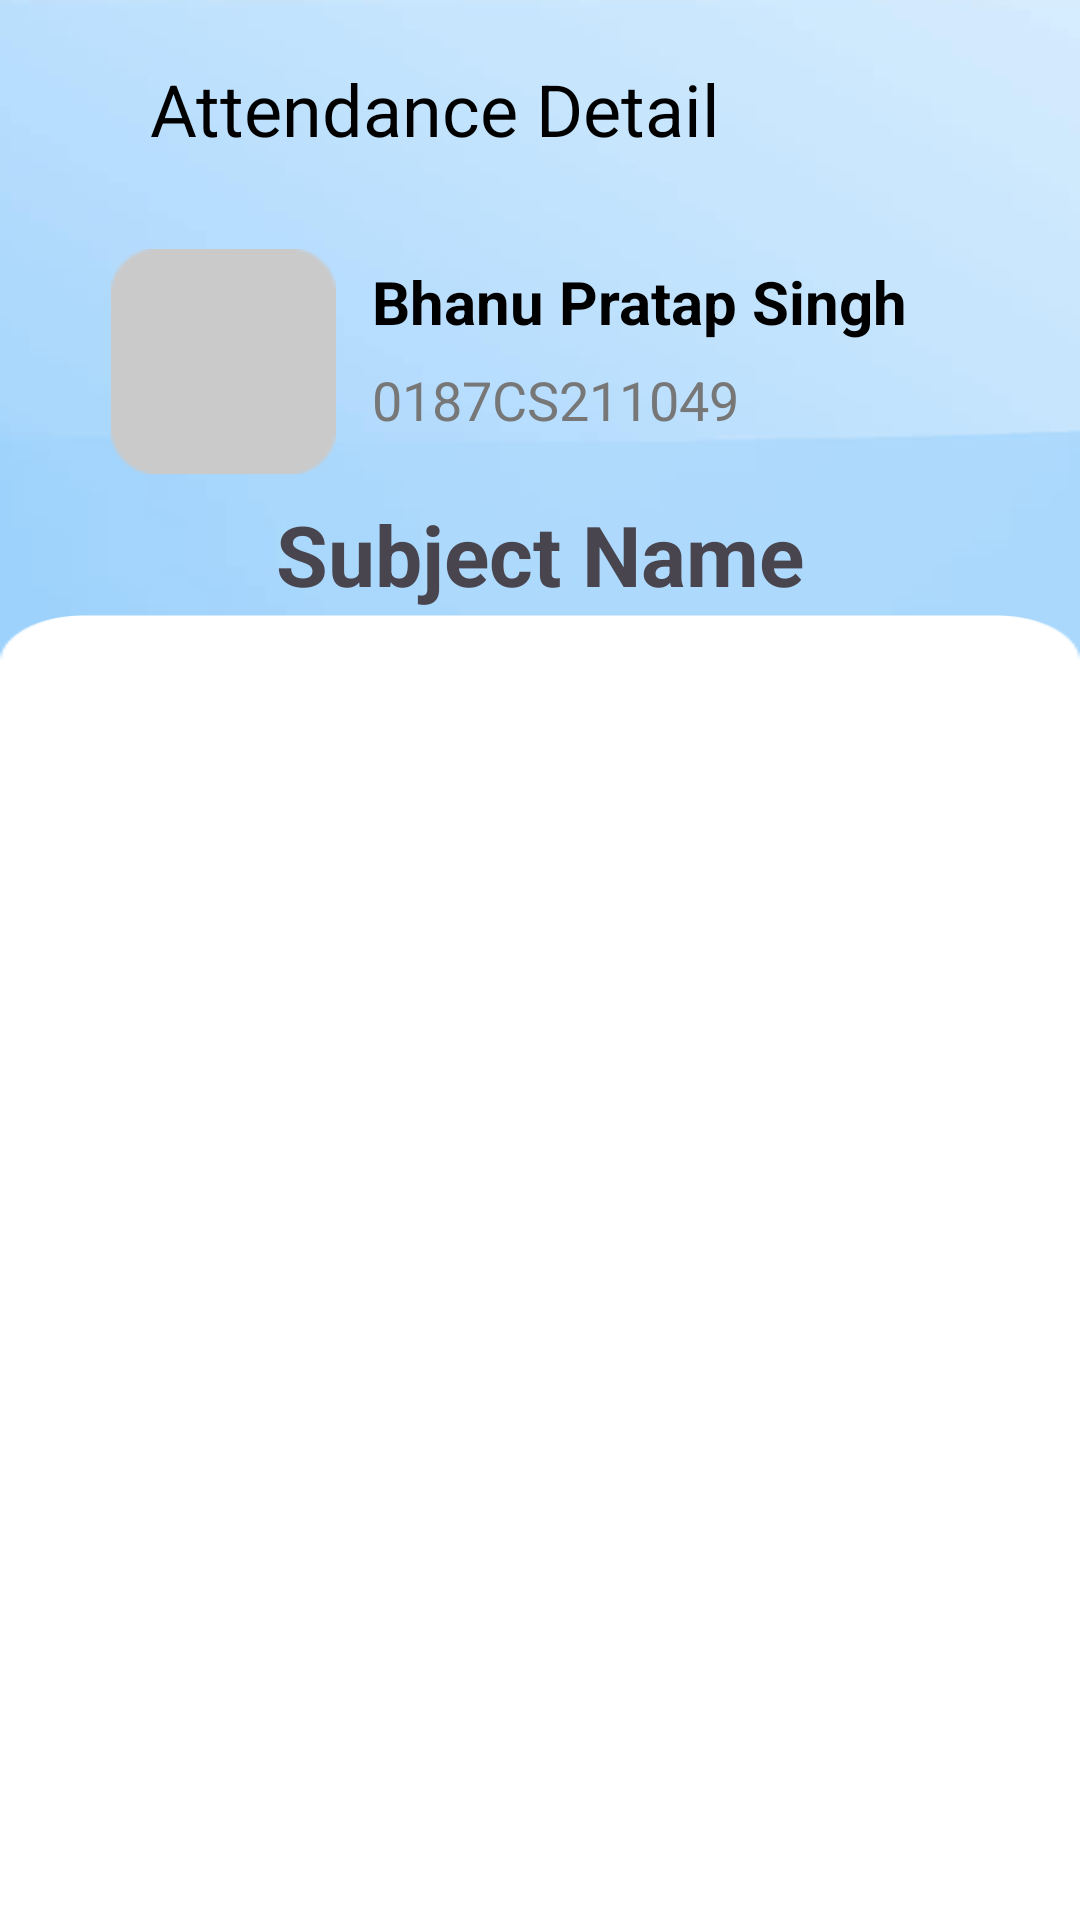

Produce the Android XML layout that renders to this screen, including the resource entries it uses.
<!-- AndroidManifest.xml: application theme Theme.Dynamic_view -->
<!-- res/layout/attendancestudent.xml -->
<?xml version="1.0" encoding="utf-8"?>
<androidx.constraintlayout.widget.ConstraintLayout xmlns:android="http://schemas.android.com/apk/res/android"
    xmlns:app="http://schemas.android.com/apk/res-auto"
    xmlns:tools="http://schemas.android.com/tools"
    android:layout_width="match_parent"
    android:layout_height="match_parent">


    <ImageView
        android:id="@+id/blue_b_1"
        android:layout_width="match_parent"
        android:layout_height="match_parent"
        android:contentDescription="@string/blue_b_1"
        android:scaleType="fitXY"
        android:src="@drawable/blue_b_1_ek1"
        app:layout_constraintTop_toTopOf="parent"
        tools:layout_editor_absoluteX="0dp" />

    <RelativeLayout
        android:id="@+id/navigation_bar"
        android:layout_width="match_parent"
        android:layout_height="wrap_content"
        android:layout_marginTop="10dp"
        app:layout_constraintTop_toTopOf="@+id/blue_b_1"
        tools:ignore="MissingConstraints"
        tools:layout_editor_absoluteX="0dp">
        <ImageView
            android:id="@+id/backFromProfile"
            android:layout_width="18dp"
            android:layout_height="35dp"
            android:layout_marginStart="20dp"
            android:layout_marginEnd="10dp"

            android:layout_marginTop="10dp"
            android:contentDescription="backArrow"
            android:src="@drawable/arrowback" />

        <TextView
            android:layout_width="wrap_content"
            android:layout_height="36dp"
            android:layout_alignParentTop="true"
            android:layout_marginLeft="2dp"
            android:layout_marginTop="10dp"
            android:layout_toRightOf="@id/backFromProfile"
            android:text="Attendance Detail"
            android:textColor="@color/black"
            android:textSize="24sp"
            tools:ignore="MissingConstraints"
            tools:layout_editor_absoluteX="43dp"
            tools:layout_editor_absoluteY="61dp" />



    </RelativeLayout>

    <RelativeLayout
        android:id="@+id/profile_Lay"
        android:layout_width="wrap_content"
        android:layout_height="wrap_content"
        android:layout_marginTop="15dp"
        app:layout_constraintEnd_toEndOf="@+id/navigation_bar"
        app:layout_constraintStart_toStartOf="@+id/navigation_bar"
        app:layout_constraintTop_toBottomOf="@+id/navigation_bar"
        tools:ignore="MissingConstraints">


        <RelativeLayout
            android:id="@+id/card_bg"
            android:layout_width="wrap_content"
            android:layout_height="wrap_content"
            android:layout_marginStart="0dp"
            android:layout_marginTop="0dp" />


        <RelativeLayout
            android:id="@+id/dp"
            android:layout_width="wrap_content"
            android:layout_height="wrap_content"
            android:layout_marginStart="12dp"
            android:layout_marginTop="12dp">

            <ImageView
                android:id="@+id/dp_bg"
                android:layout_width="75dp"
                android:layout_height="75dp"
                android:layout_marginStart="0dp"
                android:layout_marginTop="0dp"
                android:contentDescription="dp_bg"
                android:src="@drawable/dp_bg" />

        </RelativeLayout>

        <TextView
            android:id="@+id/enrollmentNumber"
            android:layout_width="144.8dp"
            android:layout_height="25.8dp"
            android:layout_marginLeft="99dp"
            android:layout_marginTop="50dp"
            android:text="@string/class_xi_b_roll_no__04_string"
            android:textColor="@color/class_xi_b_roll_no__04_color"
            android:textSize="18sp" />

        <TextView
            android:id="@+id/studentName"
            android:layout_width="211dp"
            android:layout_height="31dp"
            android:layout_marginLeft="99dp"
            android:layout_marginTop="16dp"
            android:text="@string/akshay_syal_string"
            android:textColor="@color/_bg__background_ek1_color"
            android:textSize="20sp"
            android:textStyle="bold" />




    </RelativeLayout>

    <TextView
        android:layout_width="match_parent"
        android:layout_height="wrap_content"
        android:layout_marginTop="8dp"
        android:text="Subject Name"
        android:textSize="28dp"
        android:textStyle="bold"
        android:textAlignment="center"
        app:layout_constraintTop_toBottomOf="@+id/profile_Lay"
        tools:ignore="MissingConstraints" />



    <ScrollView
        android:id="@+id/scrollView2"
        android:layout_width="match_parent"
        android:layout_height="match_parent"
        android:layout_marginTop="205dp"
        android:background="@drawable/curve_bg_ek1"
        app:layout_constraintEnd_toEndOf="@+id/profile_Lay"
        app:layout_constraintHorizontal_bias="0.517"
        app:layout_constraintStart_toStartOf="@+id/profile_Lay"
        app:layout_constraintTop_toBottomOf="@+id/profile_Lay">



        <LinearLayout
            android:id="@+id/container"
            android:layout_width="wrap_content"
            android:layout_height="wrap_content"
            android:padding="10dp"
            android:orientation="horizontal">

        </LinearLayout>

    </ScrollView>

    <androidx.constraintlayout.widget.Barrier
        android:id="@+id/barrier"
        android:layout_width="wrap_content"
        android:layout_height="wrap_content"
        app:barrierDirection="top" />



    <androidx.constraintlayout.widget.Barrier
        android:id="@+id/barrier2"
        android:layout_width="wrap_content"
        android:layout_height="wrap_content"
        app:barrierDirection="top" />

</androidx.constraintlayout.widget.ConstraintLayout>
<!-- resources referenced by this layout -->
<resources>
  <color name="_bg__background_ek1_color">#000000</color>
  <color name="black">#FF000000</color>
  <color name="class_xi_b_roll_no__04_color">#777777</color>
  <!-- drawable blue_b_1_ek1: png bitmap (drawable, 42701 bytes) -->
  <!-- drawable curve_bg_ek1: png bitmap (drawable, 5081 bytes) -->
  <!-- drawable dp_bg: png bitmap (drawable, 736 bytes) -->
  <string name="akshay_syal_string">Bhanu Pratap Singh</string>
  <string name="blue_b_1">blue_b_1</string>
  <string name="class_xi_b_roll_no__04_string">0187CS211049</string>
  <style name="Theme.Dynamic_view" parent="Base.Theme.Dynamic_view" />
  <style name="Base.Theme.Dynamic_view" parent="Theme.Material3.DayNight.NoActionBar">
          
          
      </style>
</resources>
